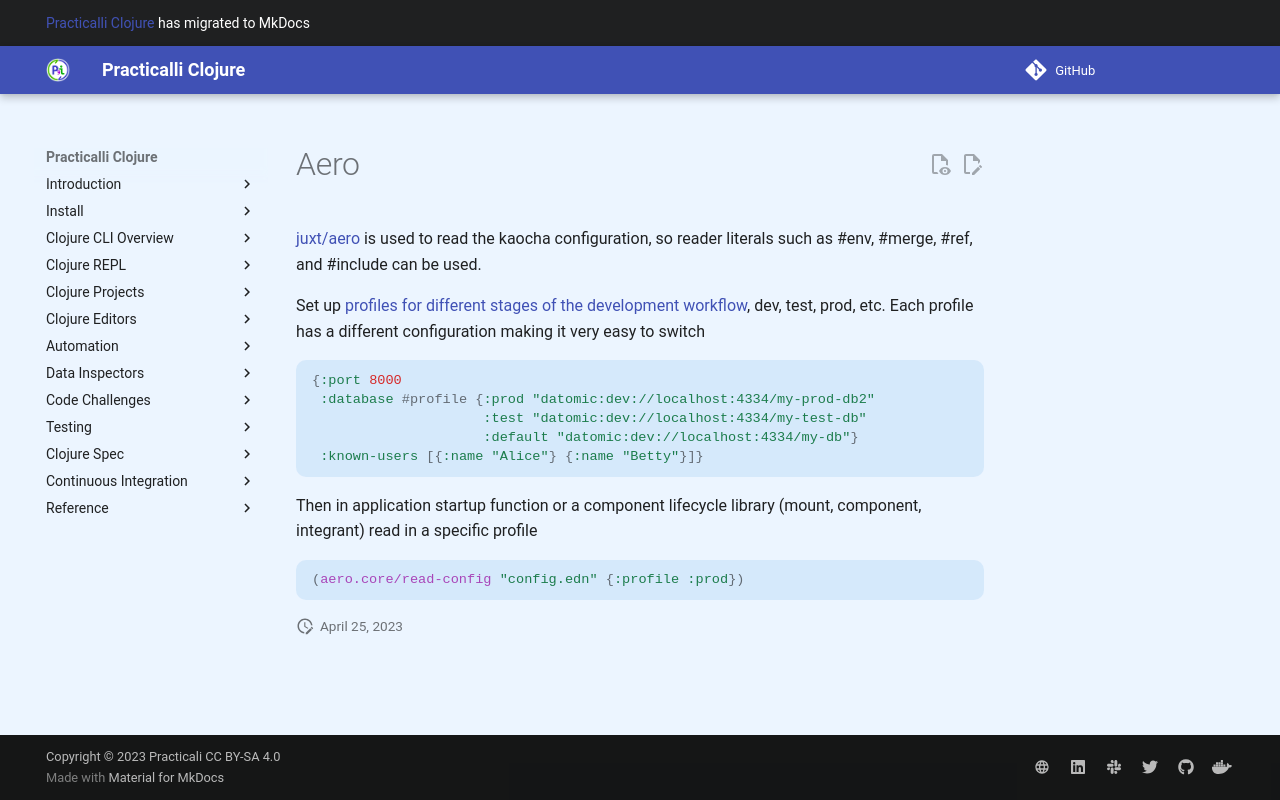

repository: practicalli/clojure · page: testing/test-runners/aero/index.html · generator: mkdocs

# Aero
[juxt/aero](https://github.com/juxt/aero) is used to read the kaocha configuration, so reader literals such as #env, #merge, #ref, and #include can be used.

Set up [profiles for different stages of the development workflow](https://juxt.pro/blog/aero.html), dev, test, prod, etc.  Each profile has a different configuration making it very easy to switch

```clojure
{:port 8000
 :database #profile {:prod "datomic:dev://localhost:4334/my-prod-db2"
                     :test "datomic:dev://localhost:4334/my-test-db"
                     :default "datomic:dev://localhost:4334/my-db"}
 :known-users [{:name "Alice"} {:name "Betty"}]}
```

Then in application startup function or a component lifecycle library (mount, component, integrant) read in a specific profile

```clojure
(aero.core/read-config "config.edn" {:profile :prod})
```
